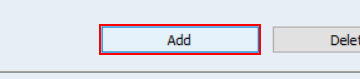
Task: Created the script for CDFS 
Workflow: SystemConfiguration

Step 1 [then]: click in window 'Vigilant Fixed LPR                       Uat_Demo_User2' (dspcontrolcenter.exe)

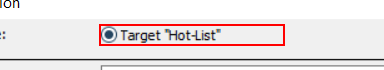
Step 2: find in window 'Alert Information' (dspcontrolcenter.exe)

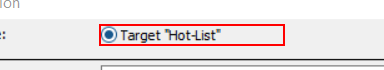
Step 3: click in window 'Alert Information' (dspcontrolcenter.exe)

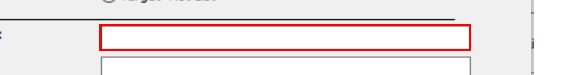
Step 4: type "[row("Number").ToString]" in window 'Alert Information' (dspcontrolcenter.exe)

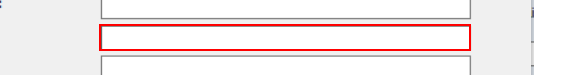
Step 5: type "[row("State").ToString]" in window 'Alert Information' (dspcontrolcenter.exe)

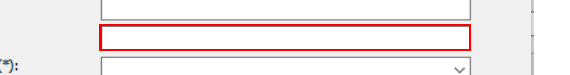
Step 6: type "[row("Owner").ToString]" in window 'Alert Information' (dspcontrolcenter.exe)

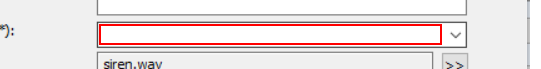
Step 7: type "[row("AlertTypeData").ToString]" in window 'Alert Information' (dspcontrolcenter.exe)

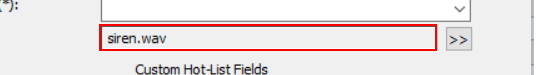
Step 8: type "[row("AudioFile").ToString]" in window 'Alert Information' (dspcontrolcenter.exe)

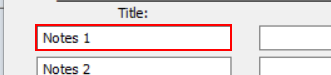
Step 9: type "[row("Title1").ToString]" in window 'Alert Information' (dspcontrolcenter.exe)

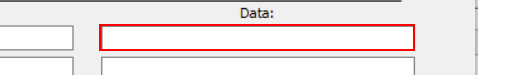
Step 10: type "[row("Data1").ToString]" in window 'Alert Information' (dspcontrolcenter.exe)

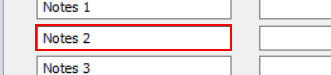
Step 11: type "[row("Title2").ToString]" in window 'Alert Information' (dspcontrolcenter.exe)

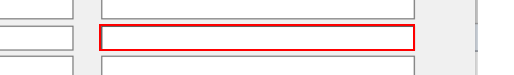
Step 12: type "[row("Data2").ToString]" in window 'Alert Information' (dspcontrolcenter.exe)

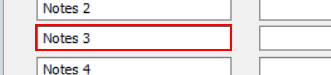
Step 13: type "[row("Title3").ToString]" in window 'Alert Information' (dspcontrolcenter.exe)

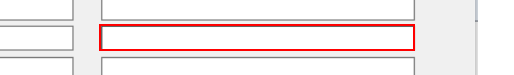
Step 14: type "[row("Data3").ToString]" in window 'Alert Information' (dspcontrolcenter.exe)

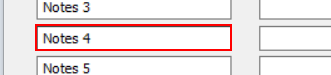
Step 15: type "[row("Title4").ToString]" in window 'Alert Information' (dspcontrolcenter.exe)

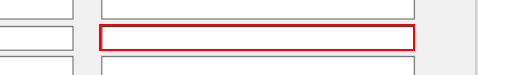
Step 16: type "[row("Data4").ToString]" in window 'Alert Information' (dspcontrolcenter.exe)

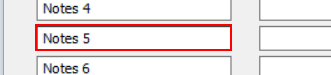
Step 17: type "[row("Title5").ToString]" in window 'Alert Information' (dspcontrolcenter.exe)

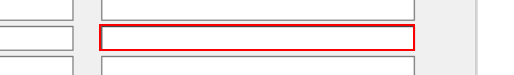
Step 18: type "[row("Data5").ToString]" in window 'Alert Information' (dspcontrolcenter.exe)

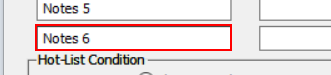
Step 19: type "[row("Title6").ToString]" in window 'Alert Information' (dspcontrolcenter.exe)

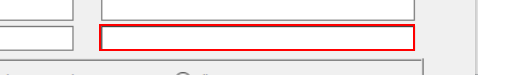
Step 20: type "[row("Data5").ToString]" in window 'Alert Information' (dspcontrolcenter.exe)

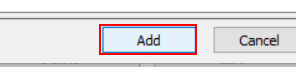
Step 21: click in window 'Alert Information' (dspcontrolcenter.exe)

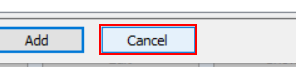
Step 22 [finally]: find in window 'Alert Information' (dspcontrolcenter.exe)

Step 23 [then]: click in window 'Alert Information' (dspcontrolcenter.exe) (same screen as step 22)
